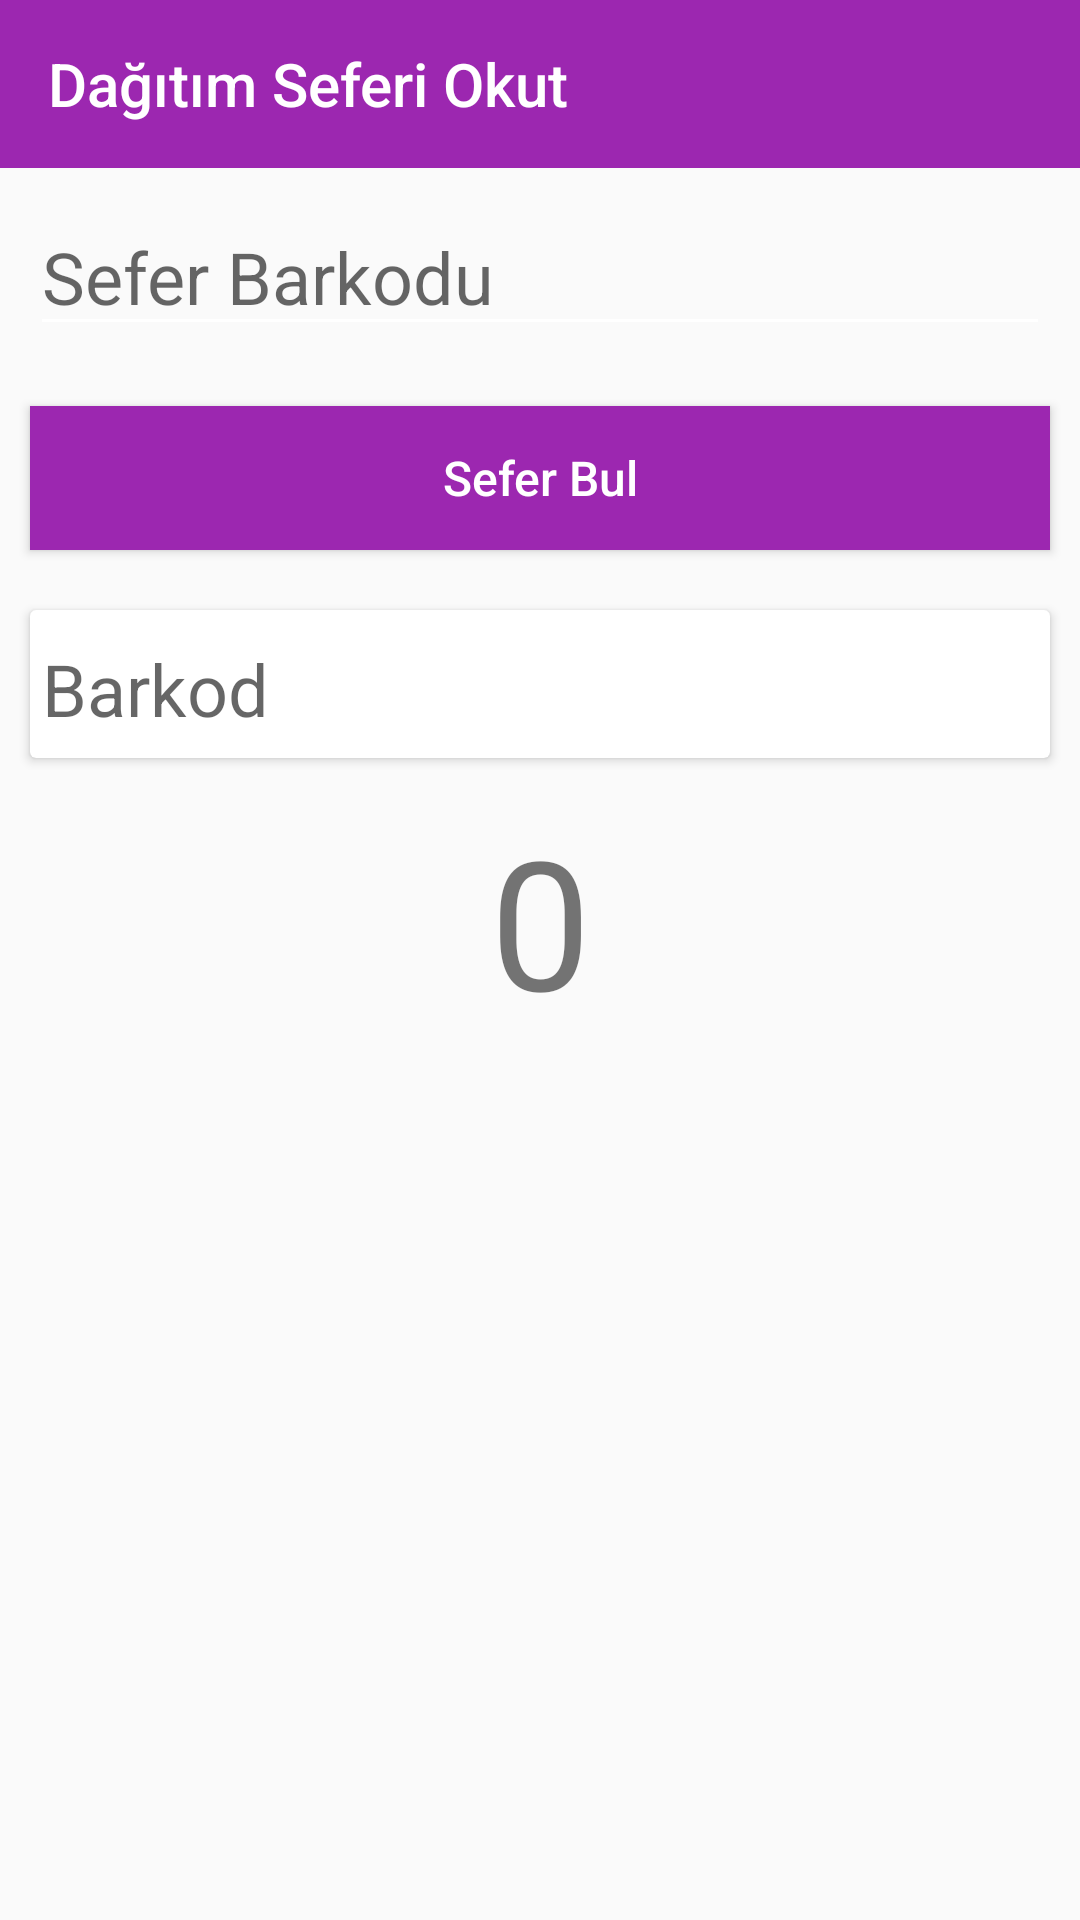

Produce the Android XML layout that renders to this screen, including the resource entries it uses.
<!-- AndroidManifest.xml: application theme AppTheme -->
<!-- res/layout/activity_shipment_lazer.xml -->
<?xml version="1.0" encoding="utf-8"?>
<LinearLayout xmlns:android="http://schemas.android.com/apk/res/android"
    android:layout_width="match_parent"
    android:layout_height="wrap_content"
    xmlns:app="http://schemas.android.com/apk/res-auto"
    android:orientation="vertical">

    <com.google.android.material.appbar.AppBarLayout
        android:id="@+id/appbar"
        android:layout_width="match_parent"
        android:layout_height="wrap_content">

        <androidx.appcompat.widget.Toolbar
            android:id="@+id/toolbar"
            style="@style/Toolbar"
            android:layout_width="match_parent"
            android:layout_height="wrap_content"
            app:subtitleTextColor="@color/white"
            app:title="Dağıtım Seferi Okut"
            app:titleTextColor="@color/white" />

    </com.google.android.material.appbar.AppBarLayout>

    <LinearLayout xmlns:android="http://schemas.android.com/apk/res/android"
        android:layout_width="match_parent"
        android:layout_height="wrap_content"
        android:orientation="vertical">

        <EditText
            android:id="@+id/edt_sefer_no"
            android:layout_width="match_parent"
            android:layout_height="wrap_content"
            android:layout_margin="10dp"
            android:hint="Sefer Barkodu"
            android:textSize="24sp" />

        <Button
            android:id="@+id/btn_search_shipping"
            style="@style/Button.Primary"
            android:layout_width="match_parent"
            android:layout_height="wrap_content"
            android:layout_gravity="center"
            android:layout_margin="10dp"
            android:background="@color/primaryColor"
            android:text="Sefer Bul"
            android:textSize="16sp" />

    </LinearLayout>

    <androidx.cardview.widget.CardView
        android:layout_width="match_parent"
        app:cardBackgroundColor="@color/white"
        android:layout_margin="10dp"
        android:layout_height="wrap_content">

        <LinearLayout
            android:id="@+id/layout0"
            android:layout_width="match_parent"
            android:layout_height="wrap_content"
            android:orientation="vertical">

            <EditText
                android:id="@+id/edtBarcodeText"
                android:layout_width="match_parent"
                android:layout_height="wrap_content"
                android:keepScreenOn="true"
                android:textColor="@color/black"
                android:textSize="24sp"
                android:hint="Barkod"
                android:inputType="textPersonName" />

        </LinearLayout>
    </androidx.cardview.widget.CardView>

    <LinearLayout
        android:orientation="vertical"
        android:layout_below="@id/cardview1"
        android:layout_marginLeft="10dp"
        android:layout_marginTop="4dp"
        android:layout_marginRight="10dp"
        android:layout_width="match_parent"
        android:layout_height="match_parent">

        <TextView
            android:id="@+id/txtSayac"
            android:layout_width="match_parent"
            android:layout_height="wrap_content"
            android:gravity="center_horizontal"
            android:textSize="60sp"
            android:text="0" />

        <androidx.recyclerview.widget.RecyclerView
            android:id="@+id/recyclerBarcodeList"
            android:layout_width="match_parent"
            android:layout_height="match_parent"
            android:scrollbars="vertical"/>

    </LinearLayout>
</LinearLayout>
<!-- resources referenced by this layout -->
<resources>
  <color name="black">#000000</color>
  <color name="primaryColor">#9c27b0</color>
  <color name="white">#ffffff</color>
  <style name="Button.Primary" parent="Button">
          <item name="android:textColor">@color/white</item>
          <item name="background">@drawable/button_primary_bg</item>
      </style>
  <style name="Toolbar" parent="Base.ThemeOverlay.AppCompat.Light">
          <item name="android:layout_width">match_parent</item>
          <item name="android:layout_height">wrap_content</item>
          <item name="android:minHeight">?attr/actionBarSize</item>
          <item name="colorControlNormal">@color/white</item>
      </style>
  <style name="AppTheme" parent="Theme.AppCompat.Light.NoActionBar">
          
          <item name="colorPrimary">@color/primaryColor</item>
          <item name="colorPrimaryDark">@color/primaryDarkColor</item>
          <item name="colorAccent">@color/secondaryColor</item>
          <item name="drawerArrowStyle">@style/MaterialDrawer.DrawerArrowStyle</item>
          <item name="colorControlNormal">@color/white</item>
      </style>
  <style name="Button" parent="Widget.AppCompat.Button">
          <item name="android:textColor">@color/black_effective</item>
          <item name="android:layout_height">48dp</item>
          <item name="android:layout_width">match_parent</item>
          <item name="android:paddingLeft">8dp</item>
          <item name="android:paddingRight">8dp</item>
          <item name="textAllCaps">false</item>
          <item name="android:textSize">16sp</item>
          <item name="background">@drawable/button_bg</item>
          <item name="android:foreground">?selectableItemBackground</item>
      </style>
  <!-- drawable button_primary_bg (drawable) -->
  <?xml version="1.0" encoding="utf-8"?>
  <selector xmlns:android="http://schemas.android.com/apk/res/android">
      <item android:drawable="@color/primaryColor" android:state_pressed="true" />
      <item android:drawable="@color/black_effective" android:state_focused="true" />
      <item android:drawable="@color/black_effective" />
  </selector>
  <color name="primaryDarkColor">#6a0080</color>
  <color name="secondaryColor">#673ab7</color>
  <style name="MaterialDrawer.DrawerArrowStyle" parent="Widget.AppCompat.DrawerArrowToggle">
          <item name="spinBars">false</item>
          <item name="color">@color/white</item>
      </style>
  <color name="black_effective">#2a2a2a</color>
</resources>
